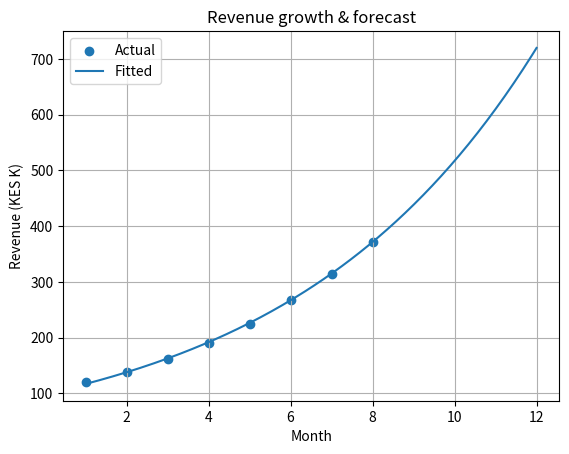

Source code (Python):
"""Task 14: Curve Fitting - revenue forecast"""
import numpy as np
from scipy.optimize import curve_fit
import matplotlib.pyplot as plt


def main():
    months = np.array([1, 2, 3, 4, 5, 6, 7, 8], dtype=float)
    revenue = np.array([120, 138, 161, 190, 225, 268, 315, 372], dtype=float)

    def model(t, a, b):
        return a * np.exp(b * t)

    params, _ = curve_fit(model, months, revenue, p0=[100, 0.1])
    a, b = params
    pred = model(months, a, b)
    rmse = np.sqrt(np.mean((revenue - pred)**2))

    print(f"Fitted: R(t) = {a:.2f} * exp({b:.4f} * t)")
    print(f"RMSE  : KES {rmse:.2f}K")
    print(f"Month 12 forecast: KES {model(12, a, b):.2f}K")

    x = np.linspace(1, 12, 200)
    plt.scatter(months, revenue, label="Actual")
    plt.plot(x, model(x, a, b), label="Fitted")
    plt.xlabel("Month")
    plt.ylabel("Revenue (KES K)")
    plt.title("Revenue growth & forecast")
    plt.legend()
    plt.grid(True)
    plt.show()


if __name__ == "__main__":
    main()
